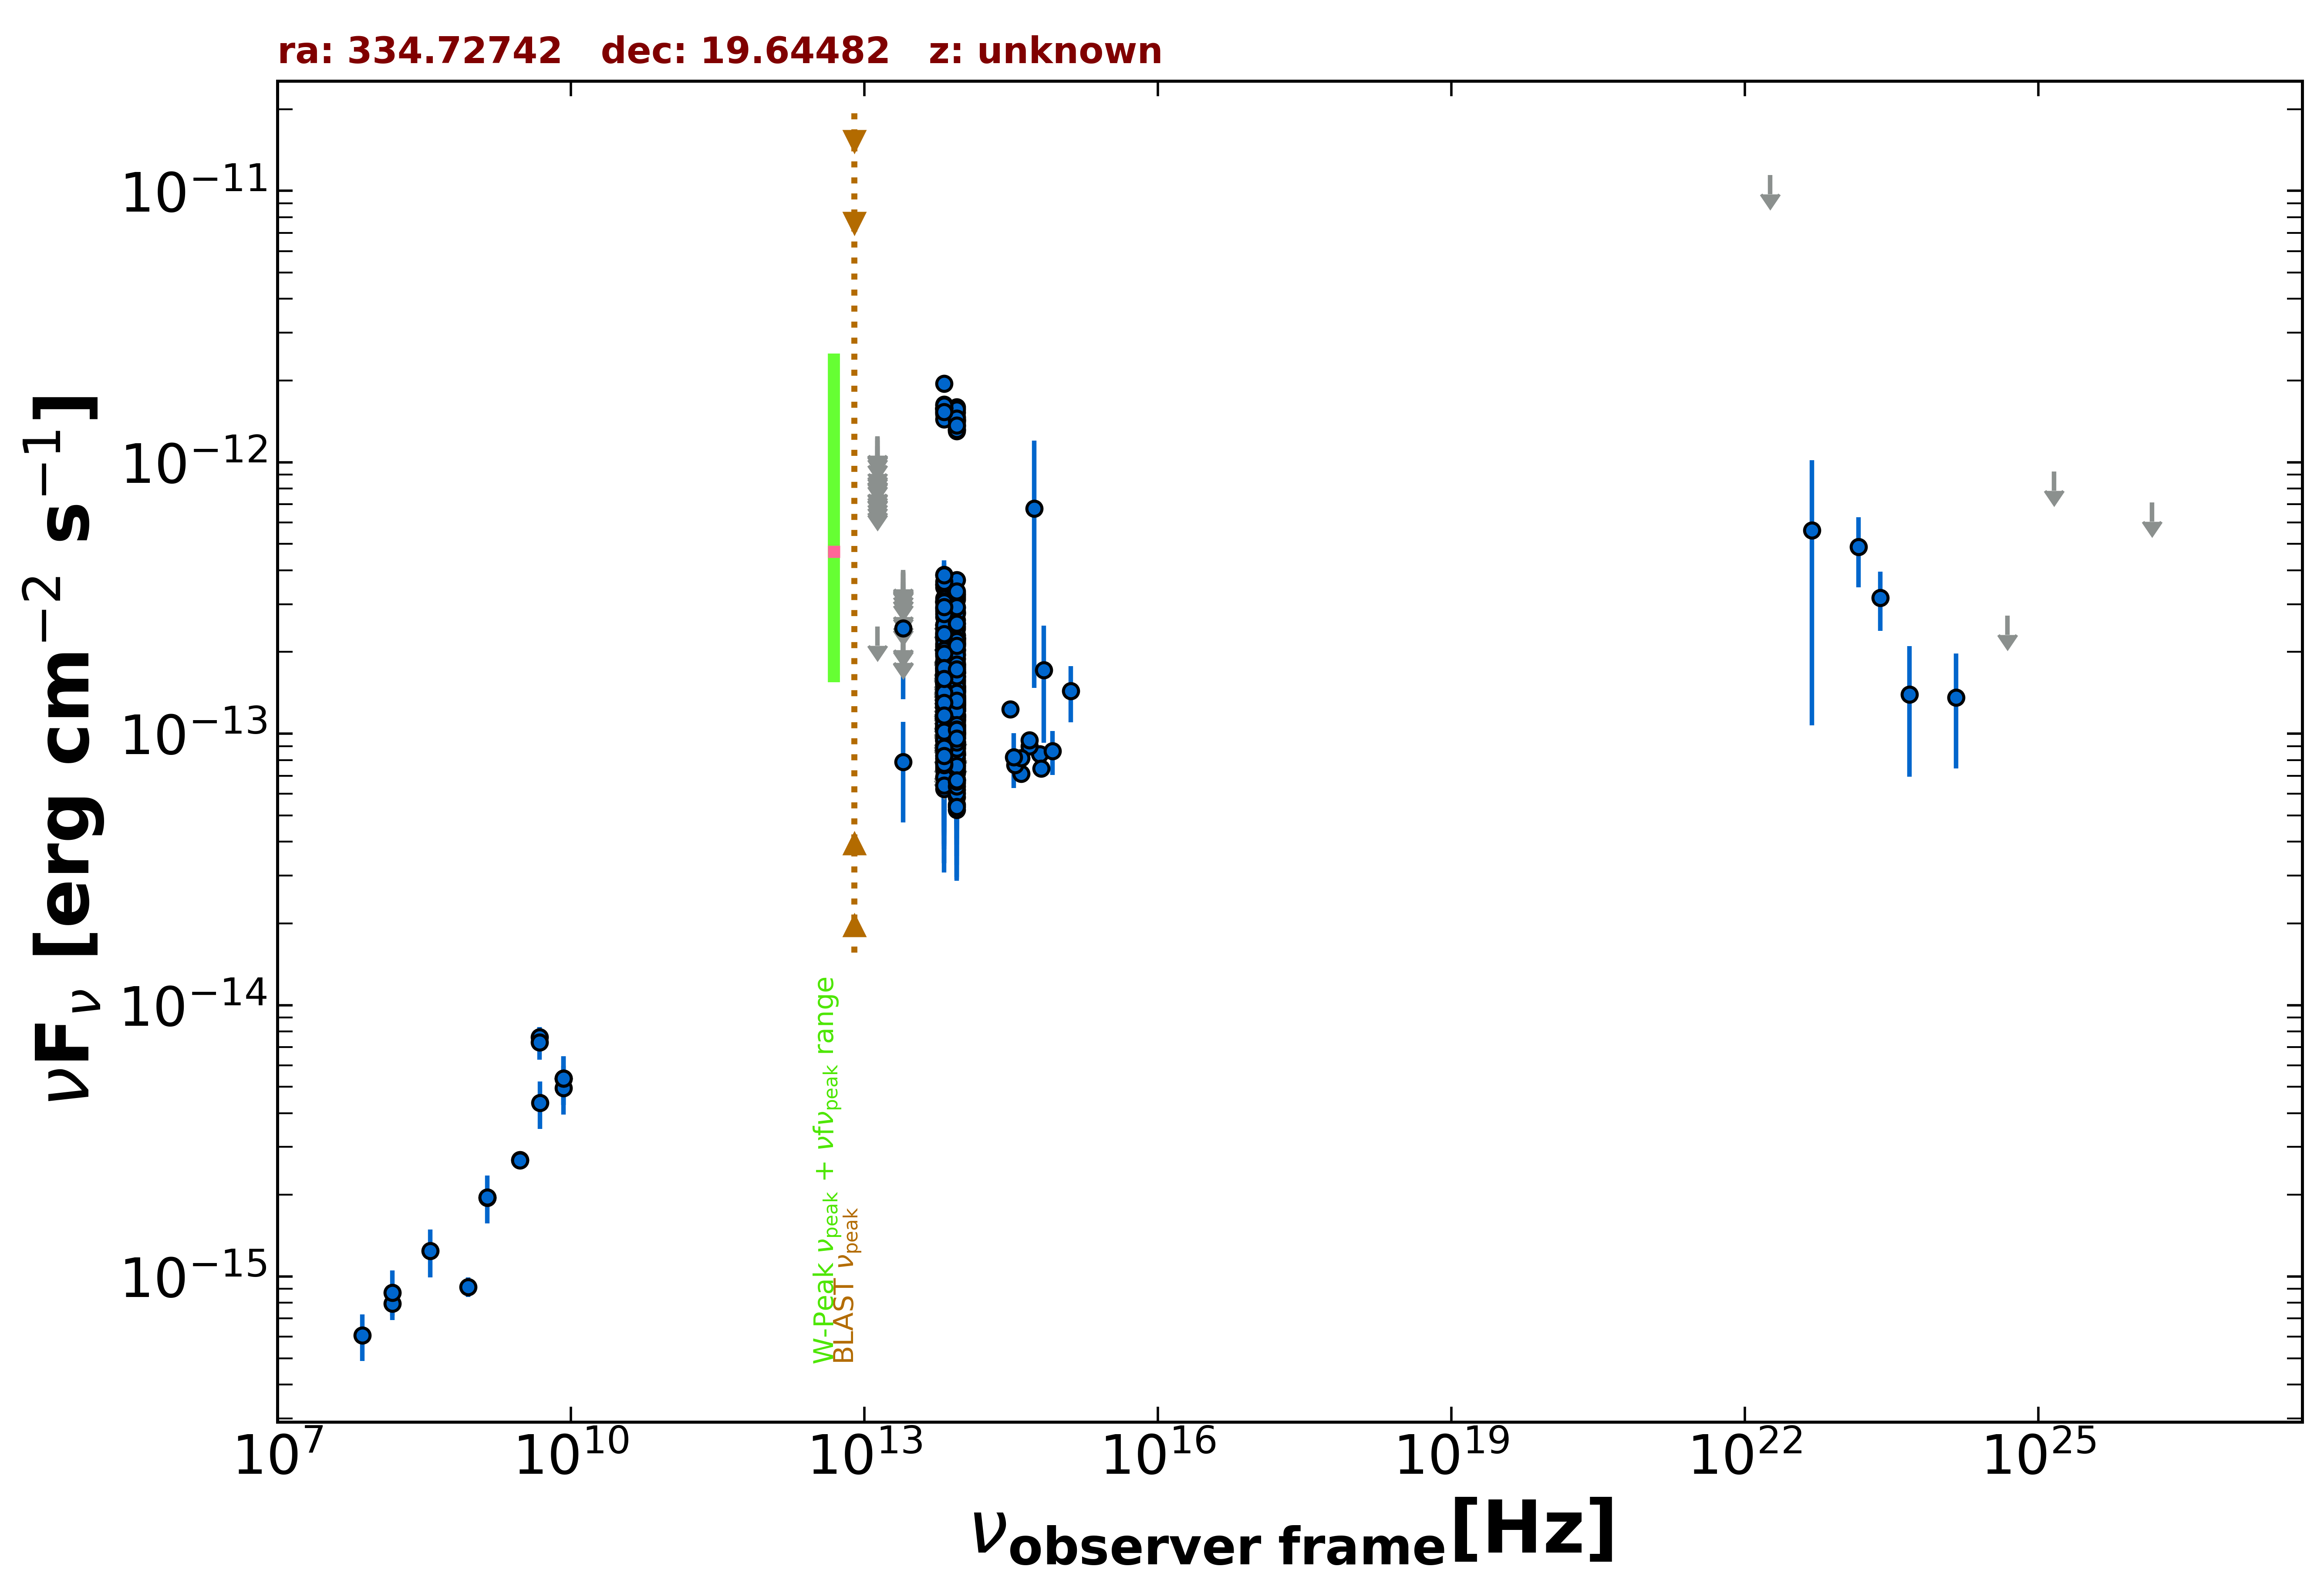

Values plotted in this chart, from the file beside it:
freq., flux, err_flux, MJD_start, MJD_end, flag, catalog, reference
1.400e+09, 1.953e-15, 5.900e-17, 55000, 55000, , NVSS, Condon et al. 1998  AJ  115  1693
8.870e+08, 9.154e-16, 7.540e-17, 55000, 55000, , RACS, Hale et al. 2021  PASA  38  e058
3.000e+09, 2.686e-15, 8.000e-18, 55000, 55000, , VLASSQL, Gordon et al. 2021  ApJS  255  30
3.000e+09, 2.683e-15, 8.000e-18, 55000, 55000, , VLASSQL, Gordon et al. 2021  ApJS  255  30
1.500e+08, 7.959e-16, 7.980e-17, 55000, 55000, , TGSS150, Intema et al. 2017  A&A  598  A781
8.400e+09, 5.376e-15, 0.000e+00, 55000, 55000, , CRATES, Healey et al. 2007  ApJS  171  61
4.800e+09, 7.632e-15, 6.720e-16, 55000, 55000, , GB6, Gregory et al. 1996  ApJS  103  427
4.800e+09, 7.296e-15, 1.008e-15, 55000, 55000, , GB87, Gregory et al. 1992  VizieR  VIII/14/j20…
8.817e+13, 2.254e-13, 2.300e-15, 55000, 55000, , UNWISE, Schlafly et al. 2019  ApJS  240  30
6.517e+13, 2.521e-13, 3.500e-15, 55000, 55000, , UNWISE, Schlafly et al. 2019  ApJS  240  30
8.817e+13, 9.595e-14, 4.750e-15, 55000, 55000, , WISE, Wright et al. 2010  AJ  140  1868
6.517e+13, 8.942e-14, 6.430e-15, 55000, 55000, , WISE, Wright et al. 2010  AJ  140  1868
2.498e+13, 7.877e-14, 3.170e-14, 55000, 55000, , WISE, Wright et al. 2010  AJ  140  1868
1.363e+13, 2.484e-13, 0.000e+00, 55000, 55000, UL, WISE, Wright et al. 2010  AJ  140  1868
8.817e+13, 2.251e-13, 2.660e-14, 56996, 56996, , NEOWISE, Mainzer et al. 2014  ApJ  792  30
6.517e+13, 2.880e-13, 3.750e-14, 56996, 56996, , NEOWISE, Mainzer et al. 2014  ApJ  792  30
8.817e+13, 2.623e-13, 2.950e-14, 56997, 56997, , NEOWISE, Mainzer et al. 2014  ApJ  792  30
6.517e+13, 3.058e-13, 5.150e-14, 56997, 56997, , NEOWISE, Mainzer et al. 2014  ApJ  792  30
8.817e+13, 3.125e-13, 2.765e-14, 56996, 56996, , NEOWISE, Mainzer et al. 2014  ApJ  792  30
6.517e+13, 3.466e-13, 4.900e-14, 56996, 56996, , NEOWISE, Mainzer et al. 2014  ApJ  792  30
8.817e+13, 3.284e-13, 2.510e-14, 56996, 56996, , NEOWISE, Mainzer et al. 2014  ApJ  792  30
6.517e+13, 3.103e-13, 3.955e-14, 56996, 56996, , NEOWISE, Mainzer et al. 2014  ApJ  792  30
8.817e+13, 3.183e-13, 2.610e-14, 56997, 56997, , NEOWISE, Mainzer et al. 2014  ApJ  792  30
6.517e+13, 3.547e-13, 4.355e-14, 56997, 56997, , NEOWISE, Mainzer et al. 2014  ApJ  792  30
8.817e+13, 3.682e-13, 2.610e-14, 56996, 56996, , NEOWISE, Mainzer et al. 2014  ApJ  792  30
6.517e+13, 3.544e-13, 4.810e-14, 56996, 56996, , NEOWISE, Mainzer et al. 2014  ApJ  792  30
8.817e+13, 2.547e-13, 2.540e-14, 56996, 56996, , NEOWISE, Mainzer et al. 2014  ApJ  792  30
6.517e+13, 2.445e-13, 5.630e-14, 56996, 56996, , NEOWISE, Mainzer et al. 2014  ApJ  792  30
8.817e+13, 2.914e-13, 2.635e-14, 56997, 56997, , NEOWISE, Mainzer et al. 2014  ApJ  792  30
6.517e+13, 3.152e-13, 4.400e-14, 56997, 56997, , NEOWISE, Mainzer et al. 2014  ApJ  792  30
8.817e+13, 2.814e-13, 2.515e-14, 56997, 56997, , NEOWISE, Mainzer et al. 2014  ApJ  792  30
6.517e+13, 3.850e-13, 3.840e-14, 56997, 56997, , NEOWISE, Mainzer et al. 2014  ApJ  792  30
8.817e+13, 2.775e-13, 3.045e-14, 56996, 56996, , NEOWISE, Mainzer et al. 2014  ApJ  792  30
6.517e+13, 3.636e-13, 4.060e-14, 56996, 56996, , NEOWISE, Mainzer et al. 2014  ApJ  792  30
8.817e+13, 2.785e-13, 2.545e-14, 56996, 56996, , NEOWISE, Mainzer et al. 2014  ApJ  792  30
6.517e+13, 3.075e-13, 3.660e-14, 56996, 56996, , NEOWISE, Mainzer et al. 2014  ApJ  792  30
8.817e+13, 3.236e-13, 3.675e-14, 56997, 56997, , NEOWISE, Mainzer et al. 2014  ApJ  792  30
6.517e+13, 3.843e-13, 5.040e-14, 56997, 56997, , NEOWISE, Mainzer et al. 2014  ApJ  792  30
8.817e+13, 1.298e-13, 2.280e-14, 57356, 57356, , NEOWISE, Mainzer et al. 2014  ApJ  792  30
6.517e+13, 1.295e-13, 4.590e-14, 57356, 57356, , NEOWISE, Mainzer et al. 2014  ApJ  792  30
8.817e+13, 9.648e-14, 2.415e-14, 57355, 57355, , NEOWISE, Mainzer et al. 2014  ApJ  792  30
6.517e+13, 1.429e-13, 3.210e-14, 57355, 57355, , NEOWISE, Mainzer et al. 2014  ApJ  792  30
8.817e+13, 1.395e-13, 2.855e-14, 57355, 57355, , NEOWISE, Mainzer et al. 2014  ApJ  792  30
6.517e+13, 1.058e-13, 0.000e+00, 57355, 57355, UL, NEOWISE, Mainzer et al. 2014  ApJ  792  30
8.817e+13, 1.386e-13, 2.245e-14, 57356, 57356, , NEOWISE, Mainzer et al. 2014  ApJ  792  30
6.517e+13, 1.066e-13, 4.664e-14, 57356, 57356, , NEOWISE, Mainzer et al. 2014  ApJ  792  30
8.817e+13, 1.470e-13, 2.260e-14, 57355, 57355, , NEOWISE, Mainzer et al. 2014  ApJ  792  30
6.517e+13, 1.537e-13, 4.270e-14, 57355, 57355, , NEOWISE, Mainzer et al. 2014  ApJ  792  30
8.817e+13, 1.297e-13, 3.285e-14, 57355, 57355, , NEOWISE, Mainzer et al. 2014  ApJ  792  30
6.517e+13, 1.131e-13, 3.830e-14, 57355, 57355, , NEOWISE, Mainzer et al. 2014  ApJ  792  30
8.817e+13, 1.089e-13, 2.445e-14, 57356, 57356, , NEOWISE, Mainzer et al. 2014  ApJ  792  30
6.517e+13, 1.404e-13, 3.540e-14, 57356, 57356, , NEOWISE, Mainzer et al. 2014  ApJ  792  30
8.817e+13, 1.211e-13, 2.190e-14, 57356, 57356, , NEOWISE, Mainzer et al. 2014  ApJ  792  30
6.517e+13, 7.689e-14, 0.000e+00, 57356, 57356, UL, NEOWISE, Mainzer et al. 2014  ApJ  792  30
8.817e+13, 1.600e-12, 5.750e-14, 56816, 56816, , NEOWISE, Mainzer et al. 2014  ApJ  792  30
6.517e+13, 1.573e-12, 7.250e-14, 56816, 56816, , NEOWISE, Mainzer et al. 2014  ApJ  792  30
8.817e+13, 1.466e-12, 5.250e-14, 56815, 56815, , NEOWISE, Mainzer et al. 2014  ApJ  792  30
6.517e+13, 1.503e-12, 5.550e-14, 56815, 56815, , NEOWISE, Mainzer et al. 2014  ApJ  792  30
8.817e+13, 1.375e-12, 4.550e-14, 56816, 56816, , NEOWISE, Mainzer et al. 2014  ApJ  792  30
6.517e+13, 1.537e-12, 5.500e-14, 56816, 56816, , NEOWISE, Mainzer et al. 2014  ApJ  792  30
... 540 more rows
